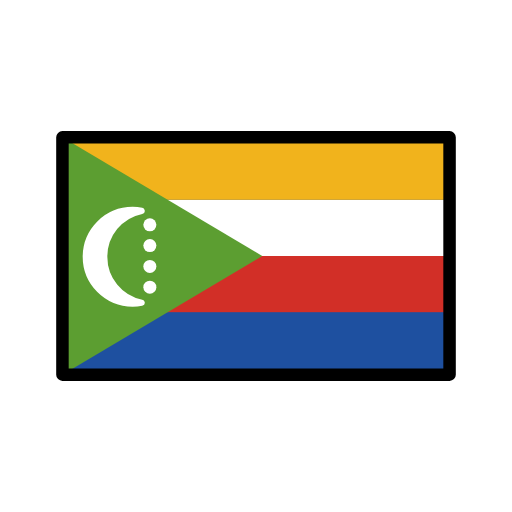
t = 0.00 s
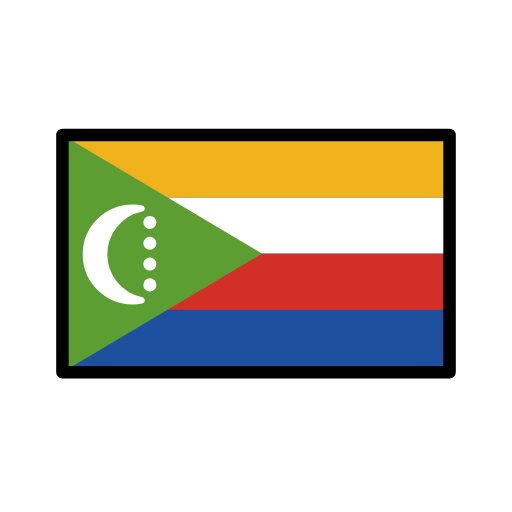
t = 0.48 s
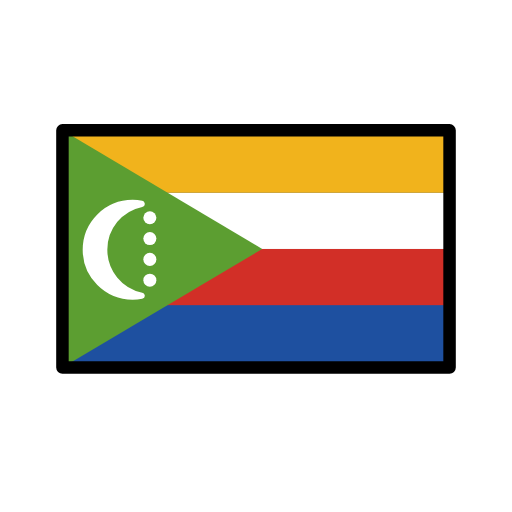
t = 1.43 s
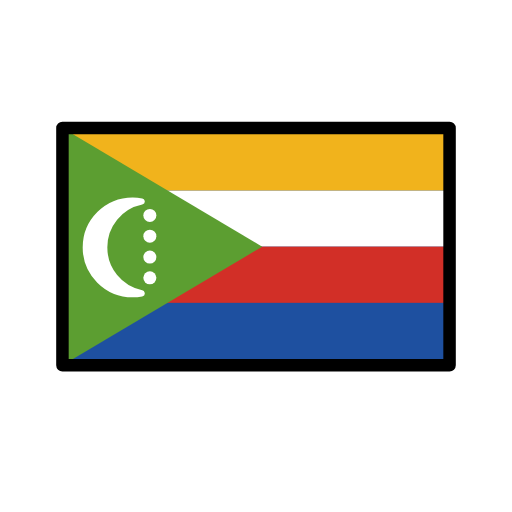
t = 1.90 s
t = 2.38 s: frame unchanged from t = 1.43 s, image omitted
t = 3.33 s: frame unchanged from t = 0.48 s, image omitted

The animated SVG that drew these frames (rendered in a browser with its animation timeline set to each time). Animation: 1 SMIL element (animateTransform=1); one cycle of 3.80 s, repeats indefinitely.

<?xml version='1.0' encoding='utf-8'?>
<svg xmlns="http://www.w3.org/2000/svg" id="emoji" viewBox="-5 -5 82 82" width="200" height="200" role="img">
  <title>OpenMoji: flag: Comoros</title><g><g id="color">
    <rect x="5" y="17" width="62" height="38" fill="#1e50a0" />
    <rect x="5" y="27" width="62" height="9" fill="#fff" />
    <rect x="5" y="36" width="62" height="9" fill="#d22f27" />
    <rect x="5" y="17" width="62" height="10" fill="#f1b31c" />
    <polygon fill="#5c9e31" points="37 36 5 55 5 17 37 36" />
    <g>
      <circle cx="19" cy="31" r="1.0435" fill="#fff" />
      <circle cx="19" cy="34.3333" r="1.0435" fill="#fff" />
      <circle cx="19" cy="37.6667" r="1.0435" fill="#fff" />
      <circle cx="19" cy="41" r="1.0435" fill="#fff" />
    </g>
    <path fill="#fff" stroke="#fff" stroke-linecap="round" stroke-linejoin="round" d="M11.6929,36.125a7.4815,7.4815,0,0,1,5.9889-7.3567,7.3762,7.3762,0,0,0-1.4373-.1433,7.5,7.5,0,0,0,0,15,7.3839,7.3839,0,0,0,1.4373-.1432A7.4817,7.4817,0,0,1,11.6929,36.125Z" />
  </g>
  <g id="line">
    <rect x="5" y="17" width="62" height="38" fill="none" stroke="#000" stroke-linecap="round" stroke-linejoin="round" stroke-width="2" />
  </g>
<animateTransform attributeName="transform" type="translate" values="0 0;0 -1.5;0 0" dur="3.8s" repeatCount="indefinite" /></g></svg>
